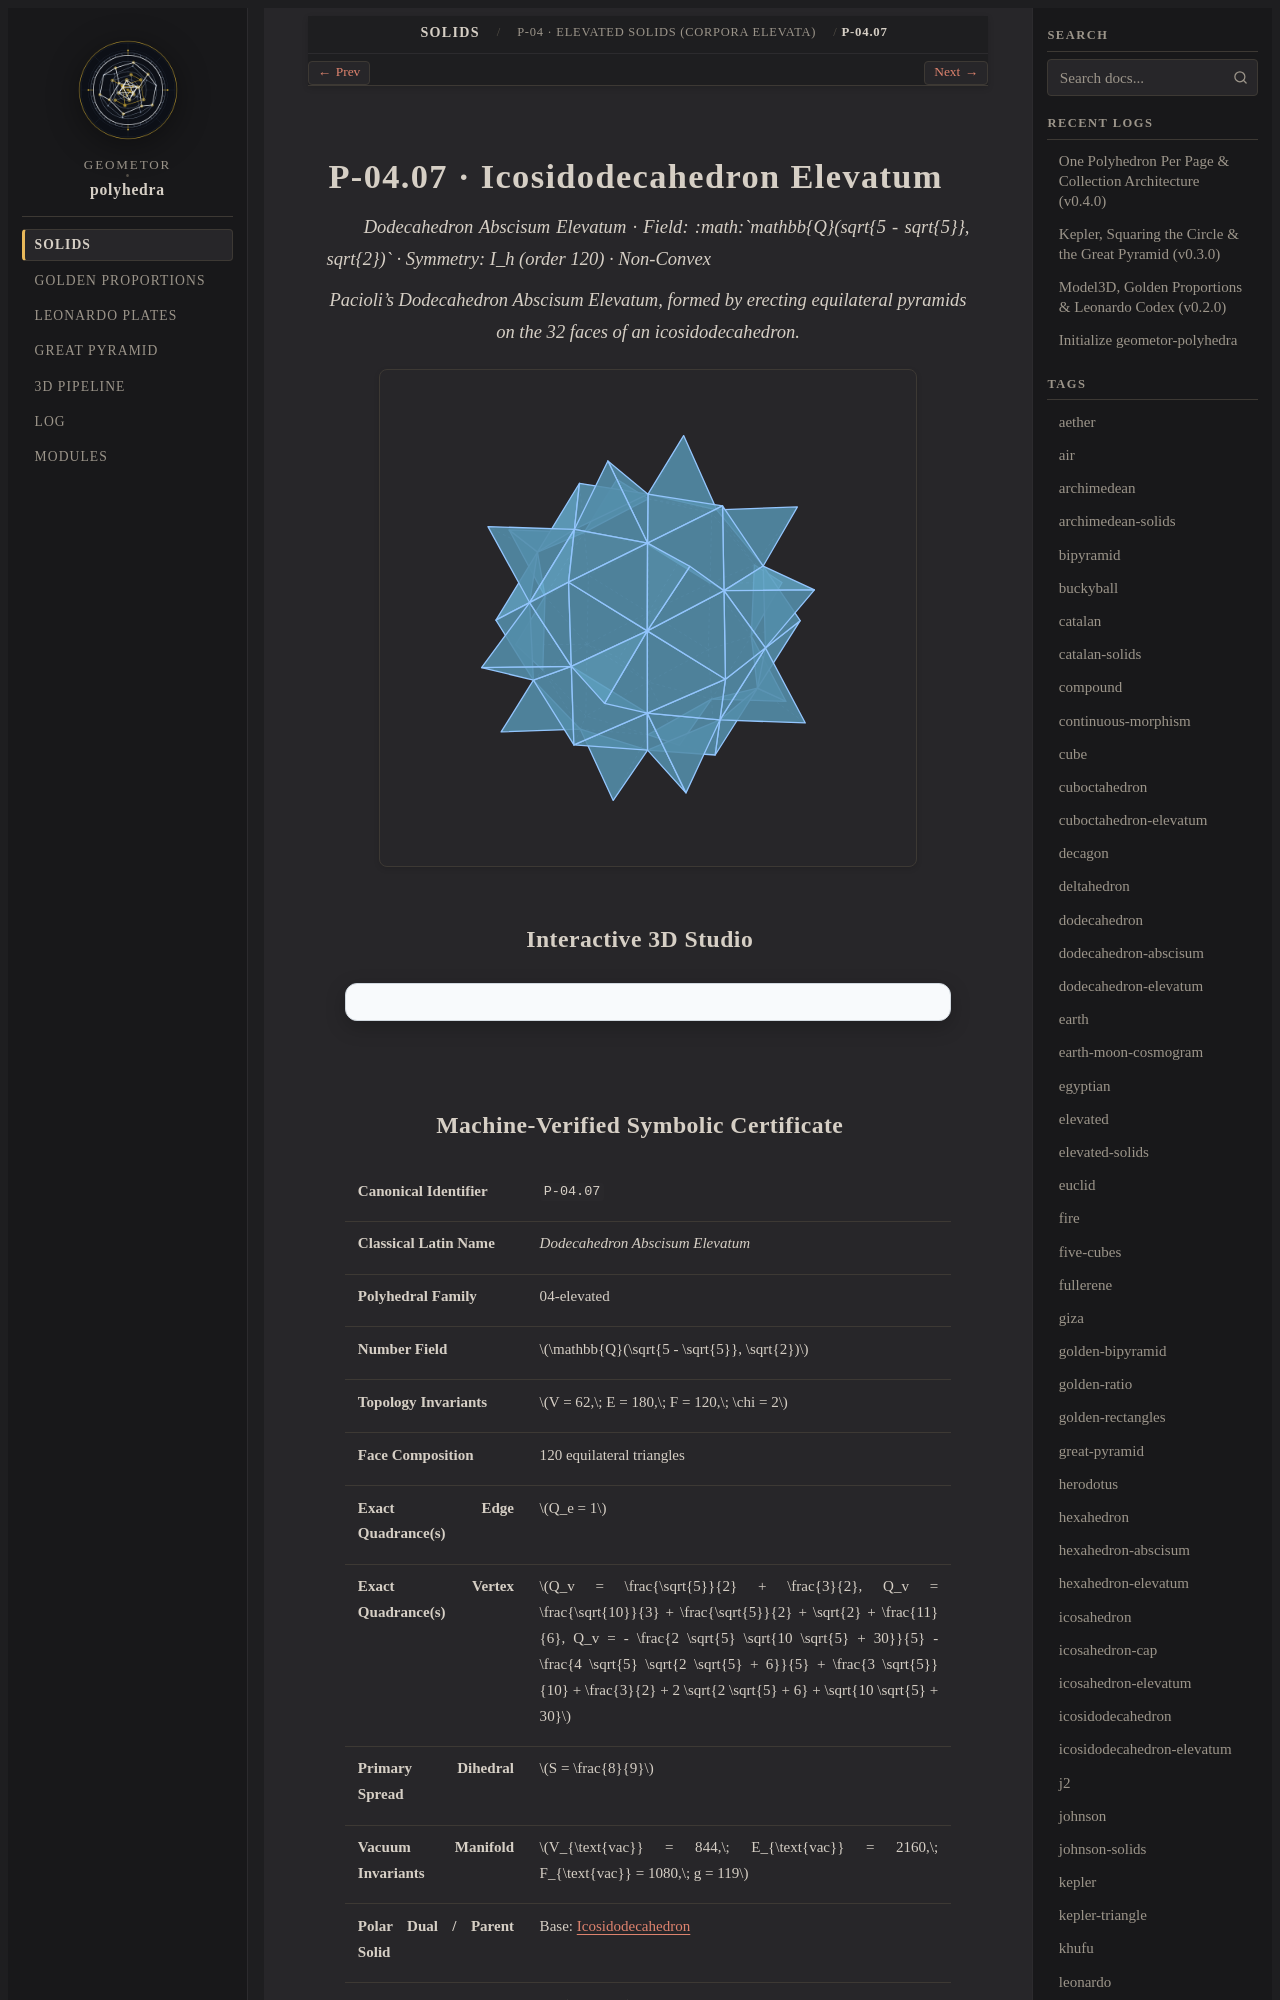

repository: geometor/polyhedra · page: solids/04-elevated/icosidodecahedron-elevatum/index.html · generator: sphinx

:layout: book
:type: solid
:order: 7
:canonical_id: P-04.07
:title: P-04.07 · Icosidodecahedron Elevatum
:featured_image: solids/04-elevated/icosidodecahedron-elevatum/icosidodecahedron-elevatum.svg
:featured_image_alt: Icosidodecahedron Elevatum
:categories: 04-elevated
:tags: elevated, stellation, icosidodecahedron, pacioli, phi
:excerpt: Pacioli's Dodecahedron Abscisum Elevatum, formed by erecting equilateral pyramids on the 32 faces of an icosidodecahedron.

====================================
P-04.07 · Icosidodecahedron Elevatum
====================================

*Dodecahedron Abscisum Elevatum · Field: :math:`\mathbb{Q}(\sqrt{5 - \sqrt{5}}, \sqrt{2})` · Symmetry: I_h (order 120) · Non-Convex*

.. enunciation::

   Pacioli's Dodecahedron Abscisum Elevatum, formed by erecting equilateral pyramids on the 32 faces of an icosidodecahedron.

.. picture:: icosidodecahedron-elevatum.svg
   :alt: Icosidodecahedron Elevatum

Interactive 3D Studio
---------------------

.. raw:: html

   <div class="polyhedra-3d-mount" data-solid="icosidodecahedron-elevatum"></div>
